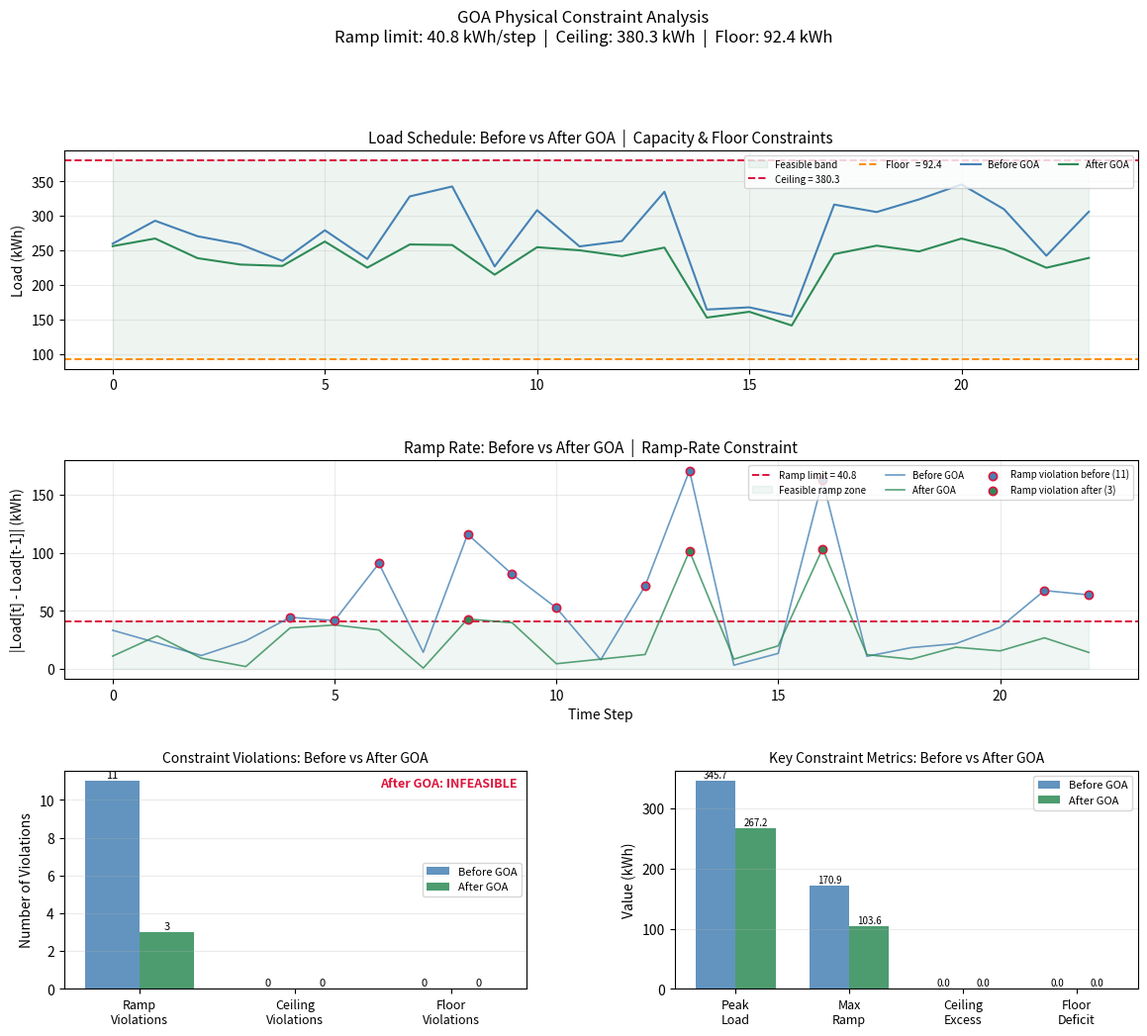

Write the Python code that produced this figure.
"""
src/goa_optimization.py
-----------------------
Grasshopper Optimization Algorithm (GOA) for energy load scheduling.

Reference:
  Saremi, S., Mirjalili, S., & Lewis, A. (2017).
  Grasshopper Optimisation Algorithm: Theory and Application.
  Advances in Engineering Software, 105, 30-47.

Fitness (normalised, minimise):
  0.35 * peak_norm  +  0.25 * par_norm  +  0.25 * cost_norm  +  0.15 * var_norm
  + penalty_weight * constraint_penalty

Physical constraints (penalty method):
  1. Ramp-rate  : |load[t] - load[t-1]| <= max_ramp_rate  (default 15% of mean load)
  2. Cap ceiling: load[t] <= grid_max                      (default 1.10 * max load)
  3. Load floor : load[t] >= load_min                      (default 0.60 * min load)

Constraints are enforced via a quadratic penalty added to the fitness value.
The penalty coefficient (PENALTY_WEIGHT = 10.0) is large enough to make
infeasible solutions uncompetitive while keeping the fitness surface smooth.
"""

import numpy as np
import os
import matplotlib
matplotlib.use("Agg")
import matplotlib.pyplot as plt


# ---------------------------------------------------------------------------
# Constraint parameters  (module-level defaults, overridable per call)
# ---------------------------------------------------------------------------
RAMP_RATE_FRACTION = 0.15   # max_ramp_rate = fraction * mean(predicted_load)
CAPACITY_FRACTION  = 1.10   # grid_max      = fraction * max(predicted_load)
FLOOR_FRACTION     = 0.60   # load_min      = fraction * min(predicted_load)
PENALTY_WEIGHT     = 10.0   # multiplier on the normalised constraint violation


# ---------------------------------------------------------------------------
# Social interaction function  S(r)
# ---------------------------------------------------------------------------

def _s_function(r: np.ndarray, f: float = 0.5, l: float = 1.5) -> np.ndarray:
    """
    Attraction when r is small, repulsion when r is large.
    f  - intensity of attraction
    l  - attractive length scale
    """
    return f * np.exp(-r / l) - np.exp(-r)


# ---------------------------------------------------------------------------
# Constraint violation  (returns a single non-negative scalar)
# ---------------------------------------------------------------------------

def _constraint_violation(
    schedule:      np.ndarray,
    max_ramp_rate: float,
    grid_max:      float,
    load_min:      float,
) -> float:
    """
    Compute the total normalised constraint violation for one schedule.

    Three constraints, each normalised by its own reference so that
    violations from different constraints are on the same scale:

      1. Ramp-rate : sum of excess |delta| beyond max_ramp_rate
         normalised by (n_steps * max_ramp_rate)

      2. Capacity  : sum of excess above grid_max
         normalised by (n_steps * grid_max)

      3. Floor     : sum of deficit below load_min
         normalised by (n_steps * load_min)

    Returns
    -------
    float >= 0  (0.0 means fully feasible)
    """
    n = len(schedule)

    # 1. Ramp-rate violation
    deltas       = np.abs(np.diff(schedule))                      # (n-1,)
    ramp_excess  = np.maximum(0.0, deltas - max_ramp_rate)
    ramp_viol    = ramp_excess.sum() / max((n - 1) * max_ramp_rate, 1e-10)

    # 2. Capacity ceiling violation
    cap_excess   = np.maximum(0.0, schedule - grid_max)
    cap_viol     = cap_excess.sum() / max(n * grid_max, 1e-10)

    # 3. Minimum floor violation
    floor_deficit = np.maximum(0.0, load_min - schedule)
    floor_viol    = floor_deficit.sum() / max(n * load_min, 1e-10)

    return float(ramp_viol + cap_viol + floor_viol)


# ---------------------------------------------------------------------------
# Fitness function  (objective + penalty)
# ---------------------------------------------------------------------------

def _fitness(
    schedule:      np.ndarray,
    price:         np.ndarray,
    ref_peak:      float,
    ref_cost:      float,
    ref_var:       float,
    ref_par:       float,
    max_ramp_rate: float,
    grid_max:      float,
    load_min:      float,
) -> float:
    """
    Combined objective + quadratic constraint penalty.

    Objective terms (all normalised, minimise):
      0.35 * peak_norm + 0.25 * cost_norm + 0.15 * var_norm + 0.25 * par_norm

    Penalty term:
      PENALTY_WEIGHT * constraint_violation^2
    """
    peak_norm = np.max(schedule) / ref_peak
    cost_norm = np.sum(schedule * price) / ref_cost
    var_norm  = np.var(schedule) / ref_var
    mean      = np.mean(schedule)
    par_norm  = (np.max(schedule) / mean if mean != 0 else 1.0) / ref_par

    objective = (0.35 * peak_norm
                 + 0.25 * cost_norm
                 + 0.15 * var_norm
                 + 0.25 * par_norm)

    violation = _constraint_violation(schedule, max_ramp_rate, grid_max, load_min)
    penalty   = PENALTY_WEIGHT * violation ** 2

    return objective + penalty


# ---------------------------------------------------------------------------
# Constraint diagnostics helper
# ---------------------------------------------------------------------------

def check_constraints(
    schedule:      np.ndarray,
    max_ramp_rate: float,
    grid_max:      float,
    load_min:      float,
    label:         str = "schedule",
) -> dict:
    """
    Return a dict summarising constraint compliance for a schedule.

    Keys
    ----
    ramp_violations   : number of time steps where ramp limit is exceeded
    ramp_max_excess   : worst single ramp excess (kWh)
    cap_violations    : number of steps above grid_max
    cap_max_excess    : worst single ceiling excess (kWh)
    floor_violations  : number of steps below load_min
    floor_max_deficit : worst single floor deficit (kWh)
    feasible          : True if all three constraints are fully satisfied
    """
    deltas      = np.abs(np.diff(schedule))
    ramp_mask   = deltas > max_ramp_rate
    cap_mask    = schedule > grid_max
    floor_mask  = schedule < load_min

    info = {
        "label":            label,
        "ramp_violations":  int(ramp_mask.sum()),
        "ramp_max_excess":  float(np.max(deltas - max_ramp_rate, initial=0.0)),
        "cap_violations":   int(cap_mask.sum()),
        "cap_max_excess":   float(np.max(schedule - grid_max,    initial=0.0)),
        "floor_violations": int(floor_mask.sum()),
        "floor_max_deficit":float(np.max(load_min - schedule,    initial=0.0)),
    }
    info["feasible"] = (
        info["ramp_violations"] == 0
        and info["cap_violations"] == 0
        and info["floor_violations"] == 0
    )
    return info


# ---------------------------------------------------------------------------
# Constraint visualisation
# ---------------------------------------------------------------------------

def plot_constraint_comparison(
    predicted_load:    np.ndarray,
    optimized_load:    np.ndarray,
    max_ramp_rate:     float,
    grid_max:          float,
    load_min:          float,
    save_path:         str = "results/constraint_comparison.png",
) -> None:
    """
    Four-panel figure showing before/after GOA with constraint boundaries:

      Panel 1 (top)   : Load schedule — before vs after with ceiling/floor bands
      Panel 2 (middle): Ramp rates — before vs after with ramp limit line
      Panel 3 (bottom-left) : Constraint violation count bar chart
      Panel 4 (bottom-right): Fitness improvement (objective only, no penalty)
    """
    os.makedirs(os.path.dirname(os.path.abspath(save_path)), exist_ok=True)

    t = np.arange(len(predicted_load))

    ramp_before = np.abs(np.diff(predicted_load))
    ramp_after  = np.abs(np.diff(optimized_load))

    info_before = check_constraints(predicted_load, max_ramp_rate, grid_max, load_min, "Before GOA")
    info_after  = check_constraints(optimized_load, max_ramp_rate, grid_max, load_min, "After GOA")

    fig = plt.figure(figsize=(14, 11))
    gs  = fig.add_gridspec(3, 2, hspace=0.42, wspace=0.32)
    ax1 = fig.add_subplot(gs[0, :])    # full-width top
    ax2 = fig.add_subplot(gs[1, :])    # full-width middle
    ax3 = fig.add_subplot(gs[2, 0])    # bottom-left
    ax4 = fig.add_subplot(gs[2, 1])    # bottom-right

    # ── Panel 1: Load schedule ───────────────────────────────────────────────
    ax1.fill_between(t, load_min, grid_max,
                     alpha=0.08, color="seagreen", label="Feasible band")
    ax1.axhline(grid_max, color="crimson",   lw=1.4, ls="--", label=f"Ceiling = {grid_max:.1f}")
    ax1.axhline(load_min, color="darkorange",lw=1.4, ls="--", label=f"Floor   = {load_min:.1f}")
    ax1.plot(t, predicted_load, color="steelblue", lw=1.5, label="Before GOA")
    ax1.plot(t, optimized_load, color="seagreen",  lw=1.5, label="After GOA")

    # Mark ceiling violations in the before schedule
    cap_viol_idx = np.where(predicted_load > grid_max)[0]
    if len(cap_viol_idx):
        ax1.scatter(cap_viol_idx, predicted_load[cap_viol_idx],
                    color="crimson", zorder=5, s=30, label="Ceiling violation (before)")

    # Mark floor violations in the before schedule
    floor_viol_idx = np.where(predicted_load < load_min)[0]
    if len(floor_viol_idx):
        ax1.scatter(floor_viol_idx, predicted_load[floor_viol_idx],
                    color="darkorange", zorder=5, s=30, marker="v",
                    label="Floor violation (before)")

    ax1.set_ylabel("Load (kWh)")
    ax1.set_title("Load Schedule: Before vs After GOA  |  Capacity & Floor Constraints",
                  fontsize=11)
    ax1.legend(fontsize=7, ncol=4, loc="upper right")
    ax1.grid(alpha=0.25)

    # ── Panel 2: Ramp rates ──────────────────────────────────────────────────
    t_ramp = np.arange(len(ramp_before))
    ax2.axhline(max_ramp_rate, color="crimson", lw=1.4, ls="--",
                label=f"Ramp limit = {max_ramp_rate:.1f}")
    ax2.fill_between(t_ramp, 0, max_ramp_rate,
                     alpha=0.07, color="seagreen", label="Feasible ramp zone")
    ax2.plot(t_ramp, ramp_before, color="steelblue", lw=1.2, alpha=0.8, label="Before GOA")
    ax2.plot(t_ramp, ramp_after,  color="seagreen",  lw=1.2, alpha=0.8, label="After GOA")

    # Highlight ramp violations
    ramp_viol_before = np.where(ramp_before > max_ramp_rate)[0]
    ramp_viol_after  = np.where(ramp_after  > max_ramp_rate)[0]
    if len(ramp_viol_before):
        ax2.scatter(ramp_viol_before, ramp_before[ramp_viol_before],
                    color="steelblue", edgecolors="crimson", lw=1.2,
                    zorder=5, s=35, label=f"Ramp violation before ({len(ramp_viol_before)})")
    if len(ramp_viol_after):
        ax2.scatter(ramp_viol_after, ramp_after[ramp_viol_after],
                    color="seagreen", edgecolors="crimson", lw=1.2,
                    zorder=5, s=35, label=f"Ramp violation after ({len(ramp_viol_after)})")

    ax2.set_xlabel("Time Step")
    ax2.set_ylabel("|Load[t] - Load[t-1]| (kWh)")
    ax2.set_title("Ramp Rate: Before vs After GOA  |  Ramp-Rate Constraint", fontsize=11)
    ax2.legend(fontsize=7, ncol=3, loc="upper right")
    ax2.grid(alpha=0.25)

    # ── Panel 3: Violation count comparison ─────────────────────────────────
    constraint_labels = ["Ramp\nViolations", "Ceiling\nViolations", "Floor\nViolations"]
    before_counts = [
        info_before["ramp_violations"],
        info_before["cap_violations"],
        info_before["floor_violations"],
    ]
    after_counts = [
        info_after["ramp_violations"],
        info_after["cap_violations"],
        info_after["floor_violations"],
    ]
    x = np.arange(len(constraint_labels))
    w = 0.35
    bars_b = ax3.bar(x - w/2, before_counts, w, color="steelblue", alpha=0.85, label="Before GOA")
    bars_a = ax3.bar(x + w/2, after_counts,  w, color="seagreen",  alpha=0.85, label="After GOA")
    for bar in list(bars_b) + list(bars_a):
        h = bar.get_height()
        ax3.text(bar.get_x() + bar.get_width() / 2, h + 0.05,
                 str(int(h)), ha="center", va="bottom", fontsize=8)
    ax3.set_xticks(x)
    ax3.set_xticklabels(constraint_labels, fontsize=9)
    ax3.set_ylabel("Number of Violations")
    ax3.set_title("Constraint Violations: Before vs After GOA", fontsize=10)
    ax3.legend(fontsize=8)
    ax3.grid(axis="y", alpha=0.25)
    feasible_label = "FEASIBLE" if info_after["feasible"] else "INFEASIBLE"
    feasible_color = "seagreen" if info_after["feasible"] else "crimson"
    ax3.text(0.98, 0.97, f"After GOA: {feasible_label}",
             transform=ax3.transAxes, ha="right", va="top",
             fontsize=9, color=feasible_color, fontweight="bold")

    # ── Panel 4: KPI summary ─────────────────────────────────────────────────
    kpi_names  = ["Peak\nLoad", "Max\nRamp", "Ceiling\nExcess", "Floor\nDeficit"]
    kpi_before = [
        predicted_load.max(),
        float(ramp_before.max()),
        info_before["cap_max_excess"],
        info_before["floor_max_deficit"],
    ]
    kpi_after = [
        optimized_load.max(),
        float(ramp_after.max()),
        info_after["cap_max_excess"],
        info_after["floor_max_deficit"],
    ]
    x4 = np.arange(len(kpi_names))
    bars_kb = ax4.bar(x4 - w/2, kpi_before, w, color="steelblue", alpha=0.85, label="Before GOA")
    bars_ka = ax4.bar(x4 + w/2, kpi_after,  w, color="seagreen",  alpha=0.85, label="After GOA")
    for bar in list(bars_kb) + list(bars_ka):
        h = bar.get_height()
        ax4.text(bar.get_x() + bar.get_width() / 2, h + kpi_before[0] * 0.005,
                 f"{h:.1f}", ha="center", va="bottom", fontsize=7)
    ax4.set_xticks(x4)
    ax4.set_xticklabels(kpi_names, fontsize=9)
    ax4.set_ylabel("Value (kWh)")
    ax4.set_title("Key Constraint Metrics: Before vs After GOA", fontsize=10)
    ax4.legend(fontsize=8)
    ax4.grid(axis="y", alpha=0.25)

    fig.suptitle(
        f"GOA Physical Constraint Analysis\n"
        f"Ramp limit: {max_ramp_rate:.1f} kWh/step  |  "
        f"Ceiling: {grid_max:.1f} kWh  |  Floor: {load_min:.1f} kWh",
        fontsize=12, y=1.01,
    )

    plt.savefig(save_path, dpi=150, bbox_inches="tight")
    plt.close()
    print(f"[GOA] Constraint plot saved -> {save_path}")


# ---------------------------------------------------------------------------
# Main optimisation loop
# ---------------------------------------------------------------------------

def grasshopper_optimization(
    predicted_load: np.ndarray,
    price:          np.ndarray,
    n_grasshoppers: int   = 30,
    max_iter:       int   = 100,
    c_min:          float = 0.00004,
    c_max:          float = 1.0,
    random_state:   int   = 42,
    # Physical constraint overrides (None = use module defaults)
    max_ramp_rate:  float = None,
    grid_max:       float = None,
    load_min:       float = None,
) -> dict:
    """
    Run GOA to find an optimised load schedule with physical constraints.

    Parameters
    ----------
    predicted_load : 1-D array of ML-predicted load values (kWh)
    price          : 1-D array of electricity prices ($/kWh), same length
    n_grasshoppers : swarm size
    max_iter       : number of iterations
    c_min / c_max  : comfort-factor bounds (Eq. 2.8 in paper)
    max_ramp_rate  : max |load[t]-load[t-1]| per step; default = 15% of mean load
    grid_max       : hard capacity ceiling; default = 1.10 * max(predicted_load)
    load_min       : hard floor; default = 0.60 * min(predicted_load)

    Returns
    -------
    dict with keys:
        optimized_load      - best feasible (or least-infeasible) schedule
        best_fitness        - fitness value of best schedule (includes penalty)
        fitness_history     - list of best fitness per iteration
        constraints         - dict from check_constraints() for the best schedule
        max_ramp_rate       - ramp limit used
        grid_max            - capacity ceiling used
        load_min            - floor used
    """
    np.random.seed(random_state)

    predicted_load = np.asarray(predicted_load, dtype=float)
    price          = np.asarray(price,          dtype=float)
    dim            = len(predicted_load)

    # ── Derive constraint thresholds ─────────────────────────────────────────
    mean_load = float(predicted_load.mean())
    if max_ramp_rate is None:
        max_ramp_rate = RAMP_RATE_FRACTION * mean_load
    if grid_max is None:
        grid_max = CAPACITY_FRACTION * float(predicted_load.max())
    if load_min is None:
        load_min = FLOOR_FRACTION * float(predicted_load.min())

    print(f"[GOA] Constraints: ramp<={max_ramp_rate:.2f}  "
          f"ceil<={grid_max:.2f}  floor>={load_min:.2f}")

    # ── Non-uniform position bounds (same as original) ────────────────────────
    load_norm = ((predicted_load - predicted_load.min()) /
                 (predicted_load.max() - predicted_load.min() + 1e-10))
    lb = predicted_load * (0.90 - 0.15 * load_norm)
    ub = predicted_load * 1.00

    # ── Reference values for normalisation ───────────────────────────────────
    ref_peak = float(predicted_load.max())
    ref_cost = float(np.sum(predicted_load * price))
    ref_var  = float(np.var(predicted_load)) or 1.0
    ref_par  = float(predicted_load.max() / mean_load)

    def fitness(s: np.ndarray) -> float:
        return _fitness(s, price, ref_peak, ref_cost, ref_var, ref_par,
                        max_ramp_rate, grid_max, load_min)

    # ── Initialise swarm ──────────────────────────────────────────────────────
    positions    = lb + np.random.rand(n_grasshoppers, dim) * (ub - lb)
    fitness_vals = np.array([fitness(positions[i]) for i in range(n_grasshoppers)])

    best_idx     = int(np.argmin(fitness_vals))
    best_pos     = positions[best_idx].copy()
    best_fitness = float(fitness_vals[best_idx])
    fitness_history = [best_fitness]

    # ── Main loop ─────────────────────────────────────────────────────────────
    for iteration in range(max_iter):

        c = c_max - iteration * (c_max - c_min) / max_iter

        new_positions = np.zeros_like(positions)

        for i in range(n_grasshoppers):
            social_sum = np.zeros(dim)

            for j in range(n_grasshoppers):
                if i == j:
                    continue
                diff      = positions[j] - positions[i]
                dist      = np.linalg.norm(diff) + 1e-10
                direction = diff / dist
                s_val     = _s_function(np.array([dist]))[0]
                social_sum += c * ((ub - lb) / 2) * s_val * direction

            new_positions[i] = (
                c * social_sum
                + 0.5 * positions[i]
                + 0.5 * best_pos
                + np.random.normal(0, 0.01, dim)
            )

        positions    = np.clip(new_positions, lb, ub)
        fitness_vals = np.array([fitness(positions[i]) for i in range(n_grasshoppers)])

        current_best = int(np.argmin(fitness_vals))
        if fitness_vals[current_best] < best_fitness:
            best_fitness = float(fitness_vals[current_best])
            best_pos     = positions[current_best].copy()

        fitness_history.append(best_fitness)

        if (iteration + 1) % 20 == 0:
            print(f"  [GOA] iter {iteration+1:>3}/{max_iter}  "
                  f"best_fitness={best_fitness:.6f}")

    constraints = check_constraints(best_pos, max_ramp_rate, grid_max, load_min,
                                    label="After GOA")
    feasible_str = "FEASIBLE" if constraints["feasible"] else "INFEASIBLE"
    print(f"[GOA] Done. Best fitness={best_fitness:.6f}  |  Solution: {feasible_str}")
    print(f"      Ramp violations : {constraints['ramp_violations']}")
    print(f"      Ceiling violations: {constraints['cap_violations']}")
    print(f"      Floor violations  : {constraints['floor_violations']}")

    return {
        "optimized_load":  best_pos,
        "best_fitness":    best_fitness,
        "fitness_history": fitness_history,
        "constraints":     constraints,
        "max_ramp_rate":   max_ramp_rate,
        "grid_max":        grid_max,
        "load_min":        load_min,
    }


# ---------------------------------------------------------------------------
# Quick test + constraint visualisation
# ---------------------------------------------------------------------------
if __name__ == "__main__":
    import sys
    import io
    sys.stdout = io.TextIOWrapper(sys.stdout.buffer, encoding="utf-8", line_buffering=True)

    np.random.seed(0)
    n         = 24
    pred_load = np.random.uniform(150, 350, n)
    price     = np.random.uniform(0.08, 0.15, n)

    print("=" * 60)
    print("  GOA WITH PHYSICAL CONSTRAINTS  --  quick test")
    print("=" * 60)

    result = grasshopper_optimization(
        pred_load, price,
        n_grasshoppers=20, max_iter=100,
    )

    opt = result["optimized_load"]
    c   = result["constraints"]

    print("\nOriginal load (first 5):", pred_load[:5].round(2))
    print("Optimised load (first 5):", opt[:5].round(2))
    print(f"\nPeak  before: {pred_load.max():.2f}  |  after: {opt.max():.2f}")
    print(f"Cost  before: {np.sum(pred_load*price):.2f}  |  "
          f"after: {np.sum(opt*price):.2f}")
    print(f"\nConstraint summary (after GOA):")
    for k, v in c.items():
        if k != "label":
            print(f"  {k:<22}: {v}")

    # Before-GOA constraint diagnostics
    c_before = check_constraints(
        pred_load,
        result["max_ramp_rate"],
        result["grid_max"],
        result["load_min"],
        label="Before GOA",
    )
    print(f"\nConstraint summary (before GOA):")
    for k, v in c_before.items():
        if k != "label":
            print(f"  {k:<22}: {v}")

    # Generate constraint visualisation
    os.makedirs("results", exist_ok=True)
    plot_constraint_comparison(
        pred_load, opt,
        result["max_ramp_rate"],
        result["grid_max"],
        result["load_min"],
        save_path="results/constraint_comparison.png",
    )
